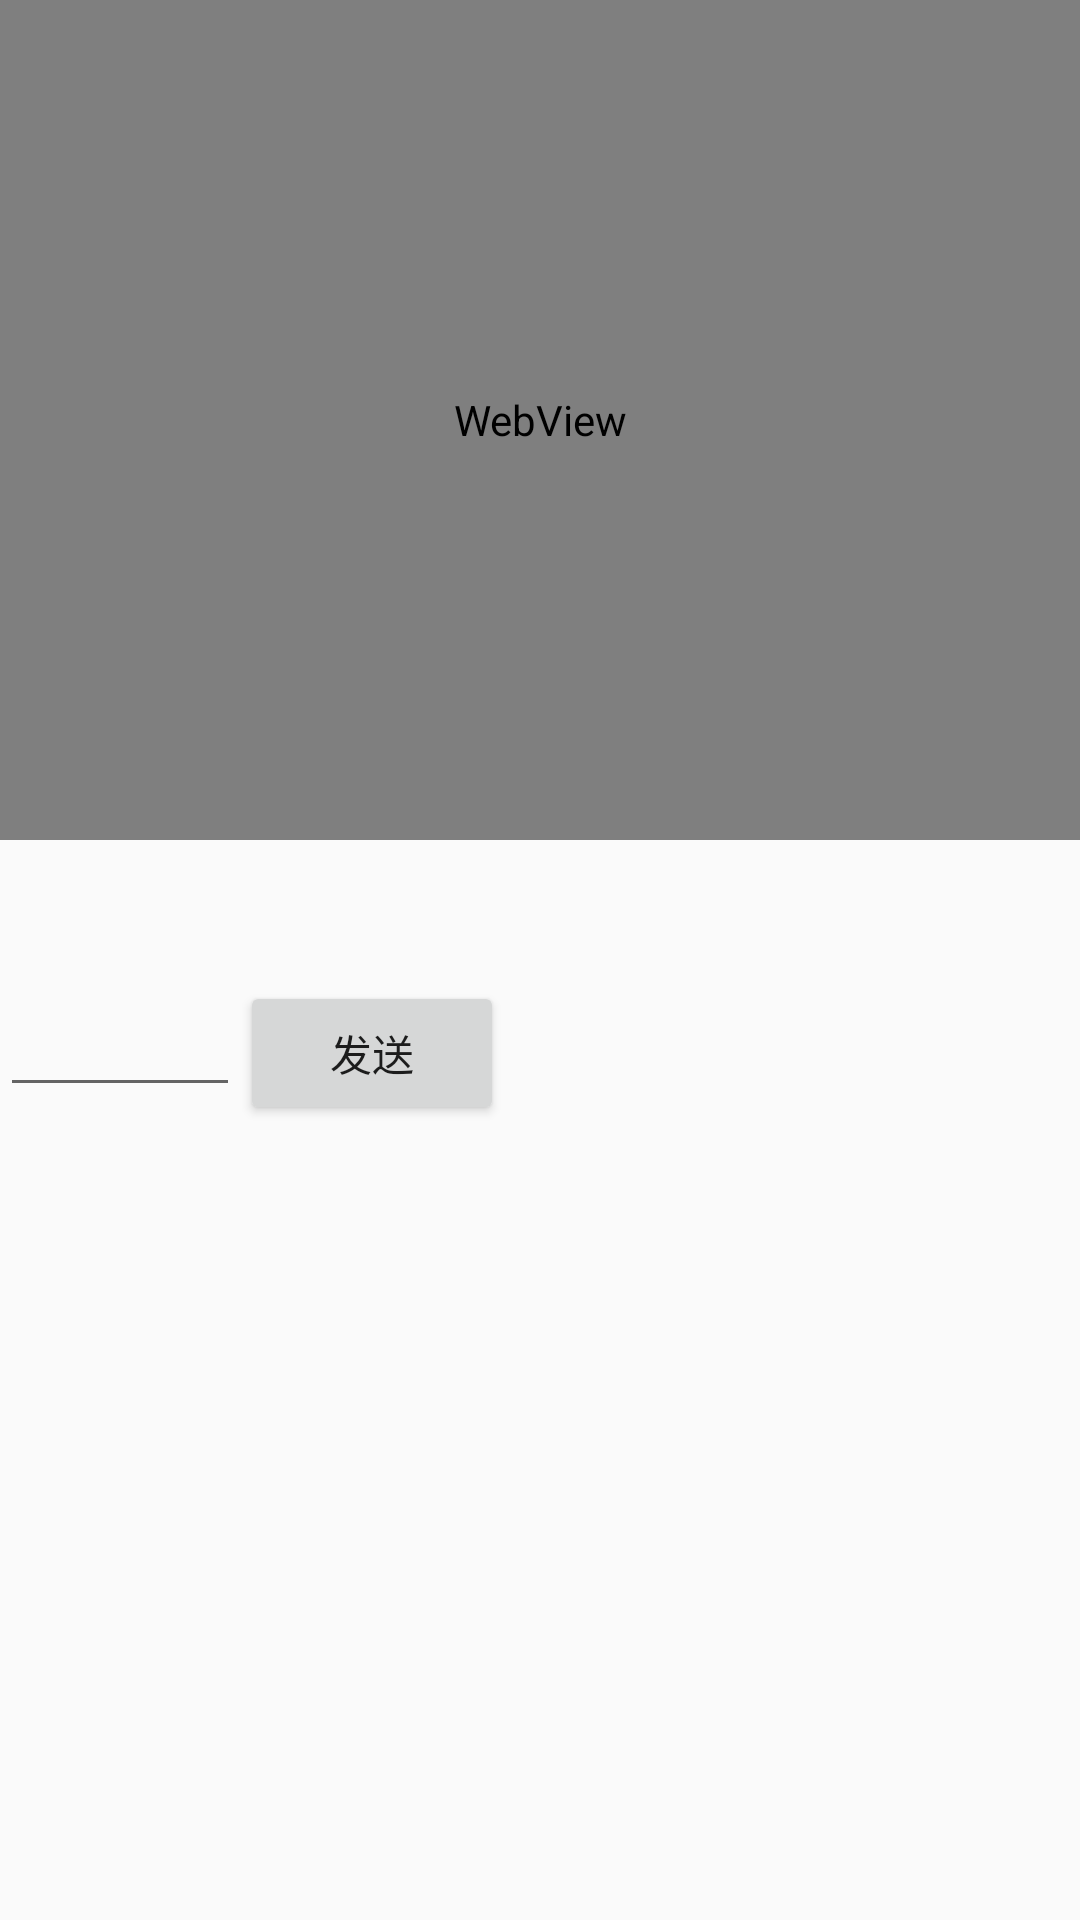

Reconstruct the res/layout file that produces this screen, plus the resources it refers to.
<!-- AndroidManifest.xml: application theme AppTheme -->
<!-- res/layout/activity_main.xml -->
<?xml version="1.0" encoding="utf-8"?>
<LinearLayout
        xmlns:android="http://schemas.android.com/apk/res/android"
        xmlns:tools="http://schemas.android.com/tools"
        xmlns:app="http://schemas.android.com/apk/res-auto"
        android:layout_width="match_parent"
        android:layout_height="match_parent"
        android:orientation="vertical">

    <WebView
            android:id="@+id/webView"
            android:layout_width="match_parent"
            android:layout_height="280dp"
    />
    <TextView
            android:id="@+id/tv_result"
            android:layout_width="match_parent"
            android:layout_height="wrap_content"
            android:textColor="#cc0000"
            android:textSize="20sp"
            android:layout_marginTop="20dp"
            tools:text="12345"/>
    <LinearLayout
            android:layout_width="match_parent"
            android:layout_height="wrap_content"
            android:orientation="horizontal">
        <EditText
                android:layout_width="wrap_content"
                android:layout_height="wrap_content"
                android:id="@+id/edittext"
                android:minWidth="80dp"/>
        <Button android:layout_width="wrap_content"
                android:layout_height="wrap_content"
                android:id="@+id/button"
                android:text="发送"/>


    </LinearLayout>


</LinearLayout>
<!-- resources referenced by this layout -->
<resources>
  <style name="AppTheme" parent="Theme.AppCompat.Light.DarkActionBar">
          
          <item name="colorPrimary">@color/colorPrimary</item>
          <item name="colorPrimaryDark">@color/colorPrimaryDark</item>
          <item name="colorAccent">@color/colorAccent</item>
      </style>
  <color name="colorPrimary">#008577</color>
  <color name="colorPrimaryDark">#00574B</color>
  <color name="colorAccent">#D81B60</color>
</resources>
